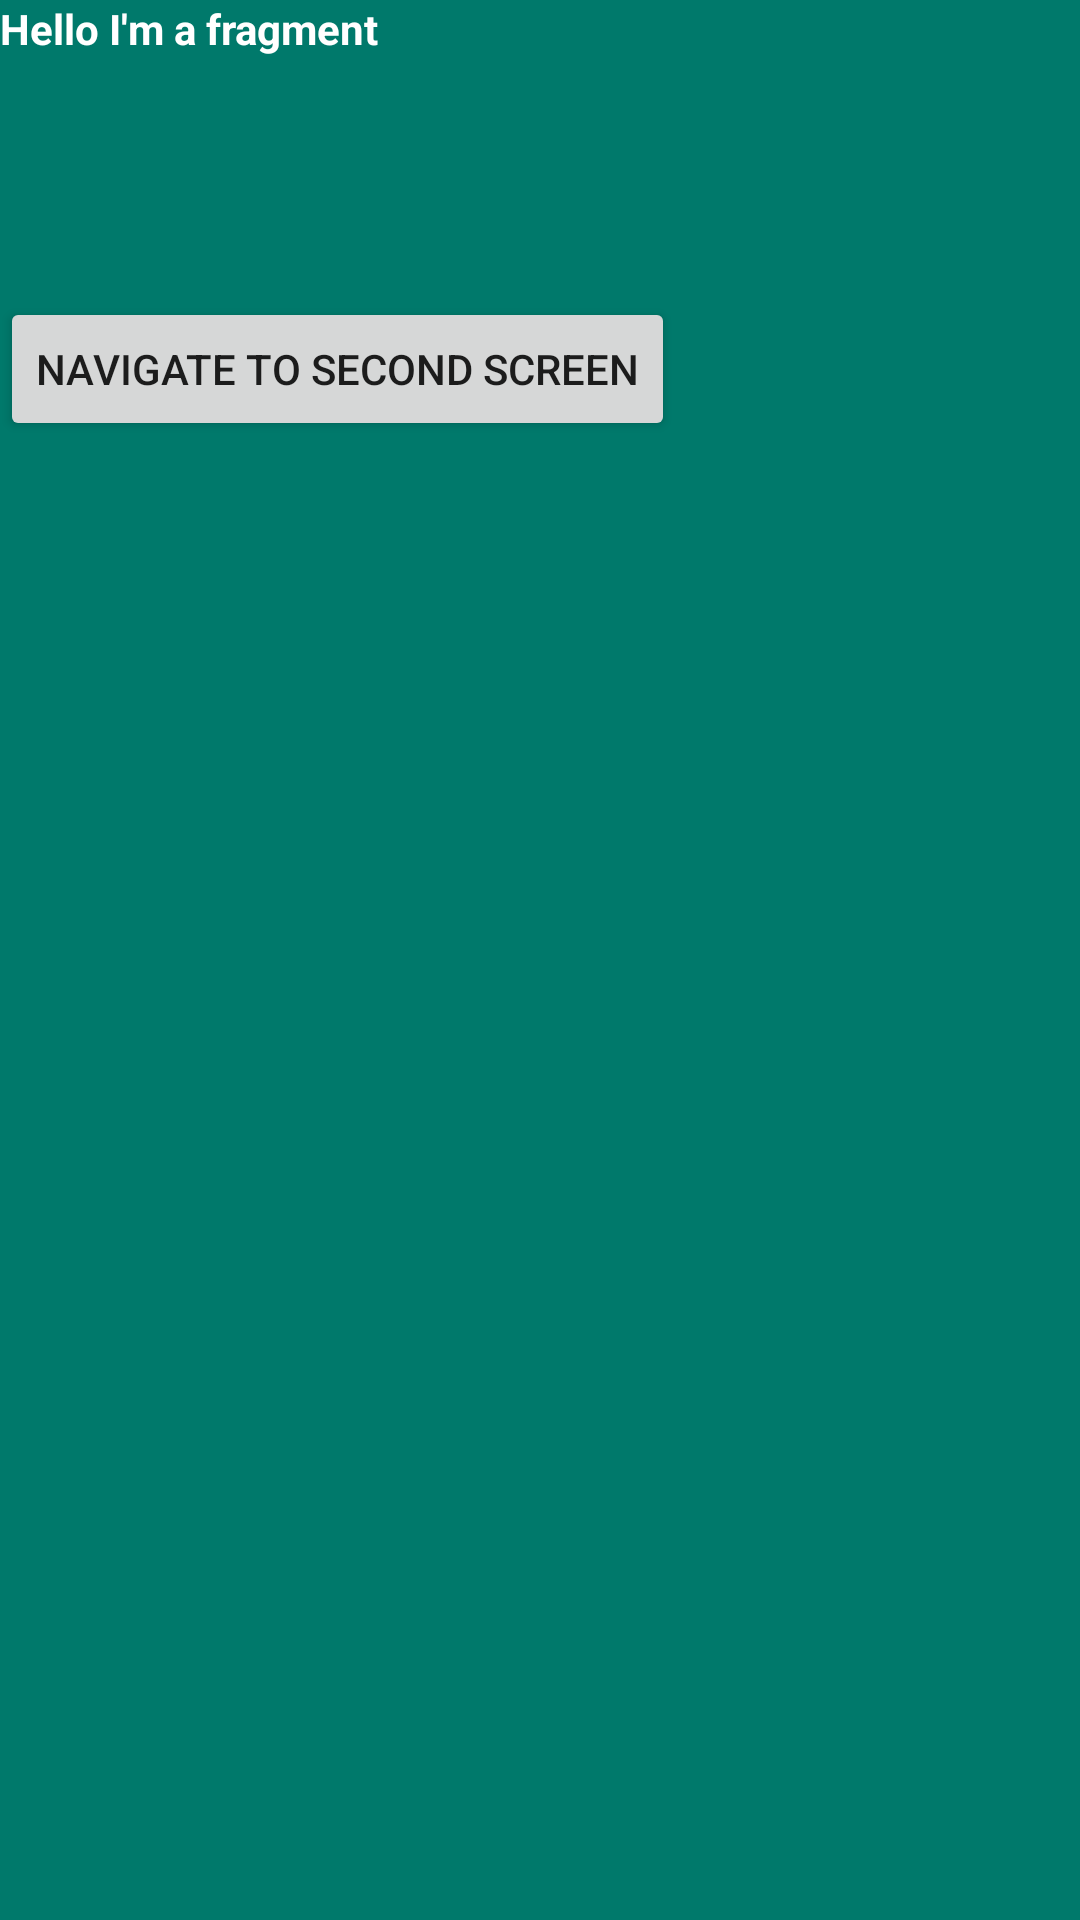

Write the Android layout XML for this screen, with the resource values it uses.
<!-- AndroidManifest.xml: application theme Theme.AndroidFundamentalsLab -->
<!-- res/layout/fragment_home_screen.xml -->
<?xml version="1.0" encoding="utf-8"?>
<LinearLayout xmlns:android="http://schemas.android.com/apk/res/android"
    xmlns:tools="http://schemas.android.com/tools"
    android:layout_width="match_parent"
    android:layout_height="match_parent"
    android:background="#00796B"
    tools:context=".HomeScreenFragment"
    android:orientation="vertical">

    <TextView
        android:layout_width="wrap_content"
        android:layout_height="wrap_content"
        android:text="Hello I'm a fragment"
        android:textStyle="bold"
        android:textColor="@color/white"/>

    <androidx.appcompat.widget.AppCompatButton
        android:id="@+id/buttonNavigate"
        android:layout_width="wrap_content"
        android:layout_height="wrap_content"
        android:layout_marginTop="80dp"
        android:text="Navigate to Second Screen"/>
</LinearLayout>
<!-- resources referenced by this layout -->
<resources>
  <style name="Theme.AndroidFundamentalsLab" parent="Base.Theme.AndroidFundamentalsLab" />
  <style name="Base.Theme.AndroidFundamentalsLab" parent="Theme.MaterialComponents.DayNight">
  
           <item name="android:titleTextColor">#CDDC39</item>
      </style>
  <!-- not gathered from this repository: default colours our renderer supplied (Android Studio template values) -->
  <color name="white">#FFFFFFFF</color>
</resources>
